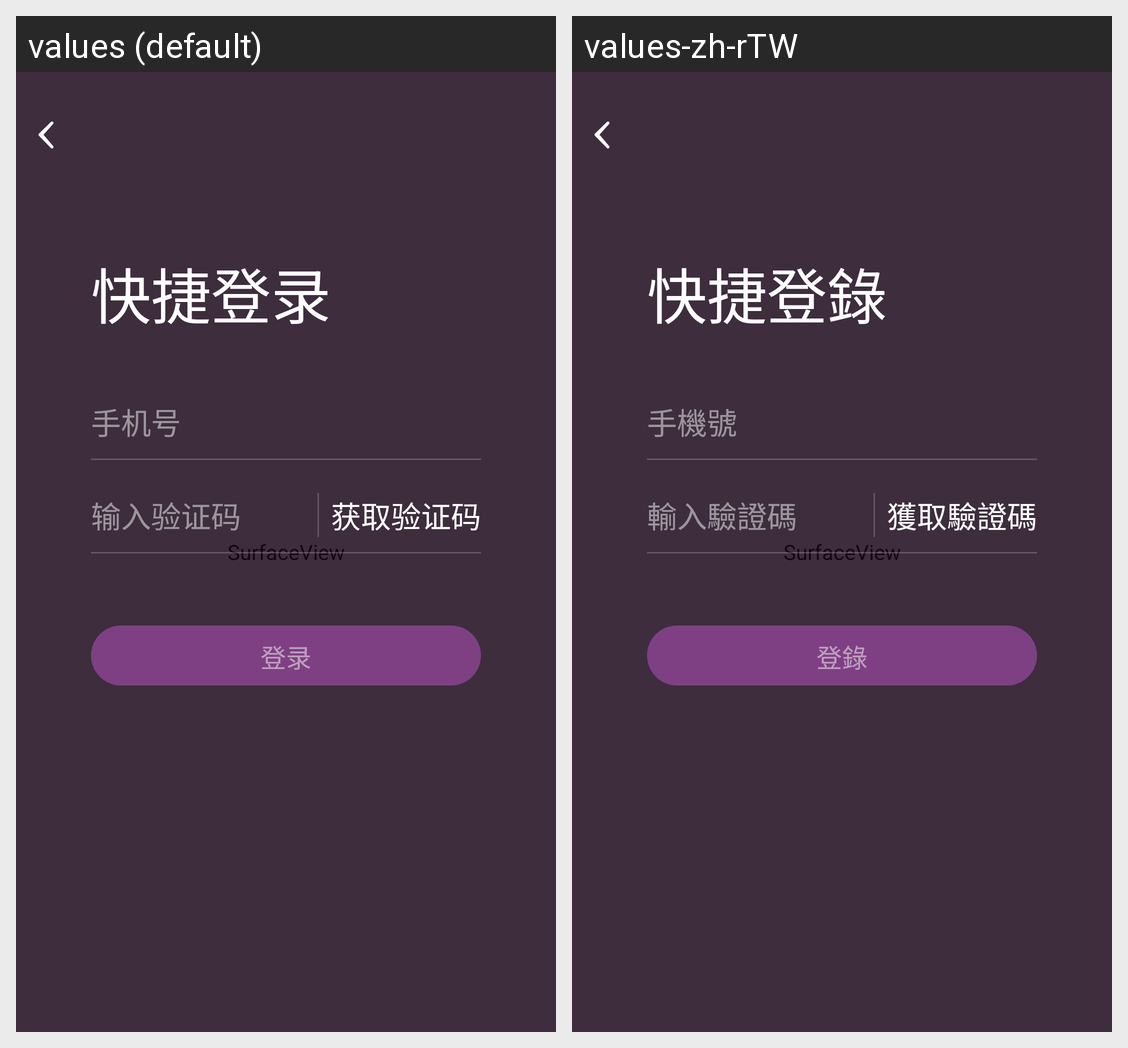

This grid shows one Android layout under two languages. Give, for every string resource on the screen, its name, the default text and each shown locale's text.
Android screen res/layout/activity_user_function.xml rendered under 2 locales, left to right: values (default), values-zh-rTW. Device: Nexus 5 (rendered at 1080×1920; each locale shown at half size, 540×960, under a caption strip naming it); theme AppTheme.
Strings drawn on this screen, with the default value and each locale's value (text and hints the layout hard-codes, and strings that could not be matched under every locale, appear in the picture but are not listed):

quick_login
  values: 快捷登录
  values-zh-rTW: 快捷登錄

phone_number
  values: 手机号
  values-zh-rTW: 手機號

input_validation_code
  values: 输入验证码
  values-zh-rTW: 輸入驗證碼

get_validation_code
  values: 获取验证码
  values-zh-rTW: 獲取驗證碼

login
  values: 登录
  values-zh-rTW: 登錄
